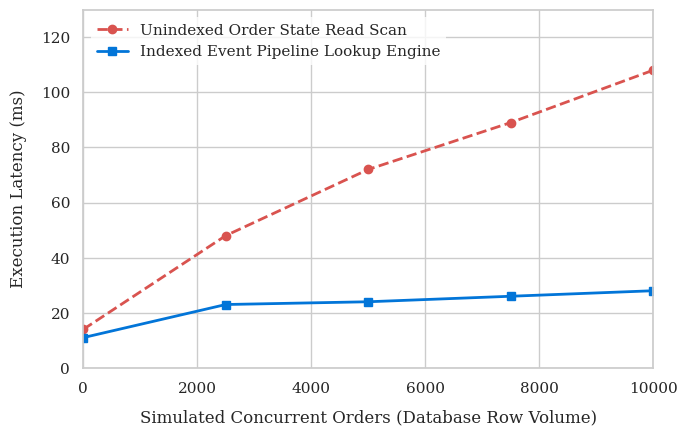

Here is the Python script that generated this plot:
# import matplotlib.pyplot as plt
# import seaborn as sns

# sns.set_theme(style="white")
# plt.rcParams.update({"font.family": "serif", "font.size": 11, "axes.labelsize": 12, "axes.titlesize": 14})

# systems = ['Manual Support Lookup', 'Automated Tracking Engine']
# durations = [34, 1.2]
# colors = ['#d9534f', '#5cb85c']

# fig, ax = plt.subplots(figsize=(6.5, 4.5), dpi=300)
# bars = ax.bar(systems, durations, color=colors, edgecolor='#222222', width=0.35, linewidth=1.2)

# ax.set_axisbelow(True)
# ax.yaxis.grid(True, color='#e5e5e5', linestyle='--', linewidth=0.8)
# # ax.set_title("Graph 5.1: Customer Service Query Turnaround Time Evaluation", pad=20, weight="bold")
# ax.set_ylabel("Query Resolution Duration (Minutes)", labelpad=12)
# ax.set_ylim(0, 40)

# for bar in bars:
#     height = bar.get_height()
#     ax.annotate(f'{height} Mins', xy=(bar.get_x() + bar.get_width() / 2, height),
#                 xytext=(0, 6), textcoords="offset points", ha='center', va='bottom', weight='bold', color='#222222')

# sns.despine(left=False, bottom=False, trim=True)
# plt.tight_layout()
# plt.savefig("graph_5_1_query_efficiency.png", dpi=300, bbox_inches="tight")
# plt.show()


import matplotlib.pyplot as plt
import seaborn as sns

sns.set_theme(style="whitegrid")
plt.rcParams.update({"font.family": "serif", "font.size": 11, "axes.labelsize": 12, "axes.titlesize": 14})

volume = [0, 2500, 5000, 7500, 10000]
unindexed_ms = [14, 48, 72, 89, 108]
indexed_ms = [11, 23, 24, 26, 28]

fig, ax = plt.subplots(figsize=(7, 4.5), dpi=300)
ax.plot(volume, unindexed_ms, label="Unindexed Order State Read Scan", color="#d9534f", linestyle="--", marker="o", linewidth=2)
ax.plot(volume, indexed_ms, label="Indexed Event Pipeline Lookup Engine", color="#0275d8", linestyle="-", marker="s", linewidth=2)

# ax.set_title("Graph 4.1: Processing Latency Analysis under Concurrent Order State Writes", pad=15, weight="bold")
ax.set_xlabel("Simulated Concurrent Orders (Database Row Volume)", labelpad=10)
ax.set_ylabel("Execution Latency (ms)", labelpad=10)
ax.set_xlim(0, 10000)
ax.set_ylim(0, 130)
ax.legend(loc="upper left", frameon=True, facecolor="white", edgecolor="none")

plt.tight_layout()
plt.savefig("graph_4_1_logistics_latency.png", dpi=300, bbox_inches="tight")
# plt.show()
